Run: headless pygame with SDL's dummy video driver; simulated clock (each Clock.tick advances the game by its frame time, no real sleeping); random seed 0; keys injected as events and as key.get_pressed() state; mouse plan: one left click at the window centre at the start of phase 2, then a move to the lower-right quarter at the start of phase 3.
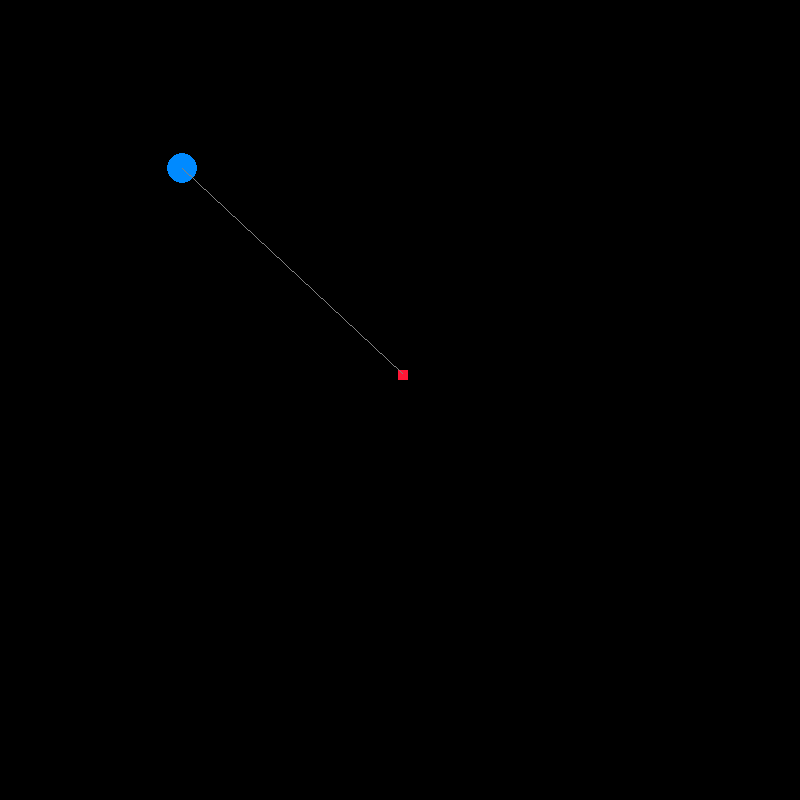
Frame 1 of 4 · flips 1–60 · no input
Frame 2 of 4 · flips 61–180 · clicked the window centre · tapped SPACE, RETURN · held RIGHT (→), D · screen unchanged from frame 1, image omitted
Frame 3 of 4 · flips 181–300 · moved the mouse to the lower-right quarter · held DOWN (↓), S · screen unchanged from frame 2, image omitted
Frame 4 of 4 · flips 301–420 · held LEFT (←), A, UP (↑), W · screen unchanged from frame 3, image omitted

The pygame program that drew these frames:

import pygame
from math import acos, cos, sin
import time

WIDTH, HEIGHT = (800,800)
pygame.init()
WIN = pygame.display.set_mode((WIDTH, HEIGHT))
pygame.display.set_caption("single pendulum")


# constants
FPS = 60
ROPELEN = 300
BALL_MASS = 0.1  # kg
G = 9.8         # ms^-2
black = (0,0,0)
blue = (0, 138, 255)
white = (255,255,255)
red = (255,23,54)
gray = (130,130,130)
middle_block_pos = (402, 373)
y_velo = 0
x_velo = 0
time_init = time.time()



def getangle():
    pos = pygame.mouse.get_pos()

    # avoid division by zero error (kinda shitty)
    if pos[1] == middle_block_pos[1]:
        y_diff = 0.00001 
    else: 
        y_diff = (pos[1] - middle_block_pos[1])
    x_diff = (pos[0] - middle_block_pos[0])


    hyp = ((x_diff ** 2) + (y_diff ** 2)) ** 0.5
    costheta = y_diff / hyp
    theta = acos(costheta)
    if pos[0] < middle_block_pos[0]:
        theta *= -1
    return theta


def getpos():
    pos_theta = getangle()
    coord = [ROPELEN * sin(pos_theta) + middle_block_pos[0], ROPELEN *
cos(pos_theta) + middle_block_pos[1]]
    return coord


init_pos = getpos()
def startsim(coord, g, m):

    return None 




def draw(ball_pos):
    WIN.fill(black)
    pygame.draw.rect(WIN, red, (398, 370, 10, 10))

    # draw the ball and have it be moveable 
    pygame.draw.circle(WIN, blue, (ball_pos[0], ball_pos[1]), 15)

    # draw a line connecting the ball to the square at all times
    pygame.draw.line(WIN, gray, middle_block_pos, (ball_pos[0],
ball_pos[1]))

    pygame.display.update()




def main():
    run = True
    final_pos = False
    start = False
    clock = pygame.time.Clock()
    theta = getangle()


    while run:
        for event in pygame.event.get():
            if event.type == pygame.QUIT:
                run = False

            if event.type == pygame.MOUSEBUTTONDOWN :
                final_pos = not final_pos
                start = False
                x_velo = 0
                y_velo = 0
                time_init = time.time()

            if event.type == pygame.KEYDOWN:
                if event.key == pygame.K_SPACE and final_pos:
                    start = not start



        if final_pos == False:
            ball_pos = getpos()

        if start:
            #ball_pos = startsim(ball_pos, G, BALL_MASS)


            # GETANGLE() is dependent on MOUSE POS, not BALL POS
            # fix this!!!
            timenotinit = time.time()
            elap = timenotinit - time_init

            x_acell = G * BALL_MASS * cos(getangle())
            x_velo += x_acell * elap
            y_acell = G * BALL_MASS * sin(getangle())
            y_velo += y_acell * elap

            print(elap, sin(getangle()))
            ball_pos[0] += x_velo
            ball_pos[1] += y_velo

        draw(ball_pos)
        clock.tick(FPS)



main()
